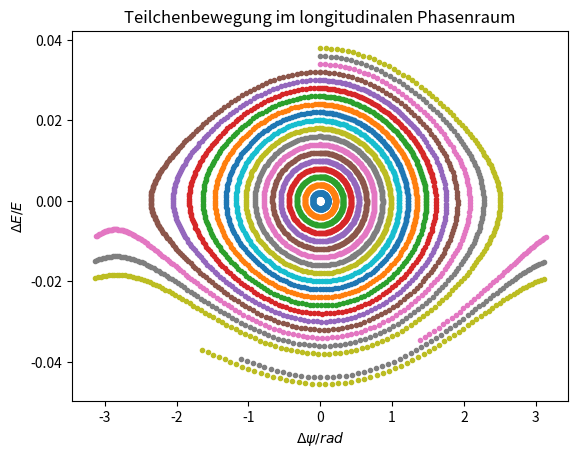

Write the Python code that produced this figure.
#!/usr/bin/env python3
# -*- coding: utf-8 -*-

import numpy as np
import matplotlib.pyplot as plt
from scipy.constants import e, c, m_e
from matplotlib.colors import BoundaryNorm

#Aufgabenteil a

#Konstanten
E = 1.7e9 #eV
V = 1.2e6 #V
T = 800e-9 #s
f = 500e6 #Hz
omega = 2* np.pi * f
a = 8e-4 #alpha
W = 170e3 #eV
phis = np.pi - np.arcsin(W/(V))
print(phis)

#leider ist die Bedennung etwas doof: deltaphi bei mir ist d(\Dela \psi)
#und dphi ist \delta \phi (bei E identisch)


def deltaphi(dE):
    return omega * a * dE * T

def deltaE(dphi):
    return e * V / (T * e*E) * ( np.sin(phis + dphi) - np.sin(phis) ) * T


dE = np.zeros(250)
dphi = np.zeros(250)
dphi[0] = 0


for n in range(1, 20):
    #k= (n-1)*1001
    dE[0] = 0.002*n
    for i in range(1, 250):
        dphi[i] = dphi[i-1] + deltaphi(dE[i-1])
        dphi[i] = dphi[i]%(2*np.pi) #Wertebereich von 0 bis 2pi
        if dphi[i] > np.pi:
            dphi[i] = dphi[i] - 2*np.pi #wertebereich von -pi bis pi
        dE[i] = dE[i-1] + deltaE(dphi[i])
    plt.plot(dphi, dE, ".")



plt.title("Teilchenbewegung im longitudinalen Phasenraum")

plt.xlabel(r"$\Delta \psi / rad$")
plt.ylabel(r"$\Delta E / E$")

plt.savefig("Blatt5_Aufgabe3a_Feline,Hannah.pdf")


#stabile Trajektorien: Phase: ca. -2,5 bis 2,5
#                      Energie: bis Abweichung von 0,34 stabil
# Elektronen im instabilen Bereich verlieren immer weiter an Energie 



